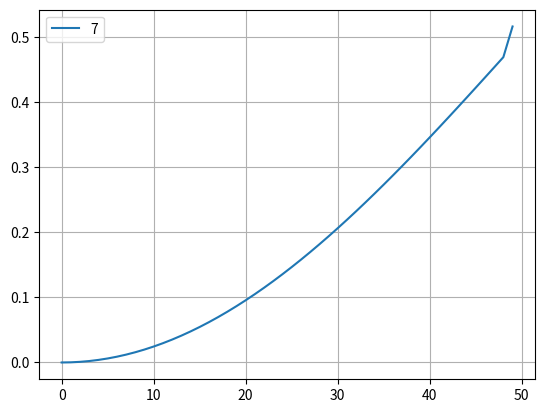
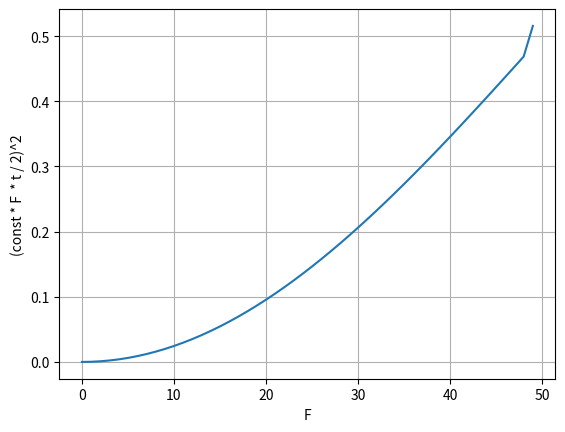

Reproduce these figures in Python, in order.
import scipy
import random
from scipy import constants
from scipy import signal
from scipy.fftpack import fft, fftshift
import matplotlib.pyplot as plt
from scipy import signal
from scipy.fftpack import fft, fftshift
import matplotlib.pyplot as plt
import numpy as np
import math


class DataInput:
    def __init__(self, F_input):
        self.F_input = F_input

    F = dict(min=0, max=100, deg=10 ** (-9), err=0.1)
    F_min = 0
    F_max = 50
    F_deg = 10 ** (-9)
    F_err: float = 1 #шаг
    const = 18 **(5) * 927 * 10 **(-26)
    const /= 6.62 * 10 ** (-34)
    time_const = 2
    t = (scipy.constants.pi * 0.5) / (const * F_deg * (abs(F_max - F_min)))*1
    F_number = round((F_max - F_min + F_err) / F_err) - 1


def qubit(const, Field, t, deg):
    phi = const * Field * t * deg
    p0 = (math.sin(phi / 2)) ** 2
    return np.random.choice([0, 1], size=(1, 1), p=[p0, 1 - p0]).reshape(1)[0]


# Press the green button in the gutter to run the script.
def qubit_state(F, t, state):
    p1 = ((math.sin(data.const * F * data.F_deg * t / 2))*1) ** 2
    p0 = ((math.cos(data.const * F * data.F_deg * t / 2))*1) ** 2
    if state == 0:
        return p0
    else: return p1
def qubit_state1(F, t, state):
    p1 = ((math.sin(random.uniform(0, 1.5)))*1) ** 2
    p0 = ((math.cos(random.uniform(0, 1.5)))*1) ** 2
    if state == 0:
        return p0
    else: return p1

if __name__ == '__main__':
    data = DataInput(22)
    attention = 0
    t = data.t
    print(t)
    #k = int(input())
    k = 7
    print(((data.const * 50 * data.F_deg * t / 2)) ** 2)
    print(((data.const * 1 * data.F_deg * t / 2)) ** 2)
    p1 = ((math.sin(data.const * 50 * data.F_deg * t / 2)) * 1) ** 2
    p0 = ((math.cos(data.const * 1 * data.F_deg * t / 2)) * 1) ** 2
    print(p1, p0)
    #print(qubit_state(25*(10) **(-9), t, data.const))
    x0 = np.arange(data.F_min, data.F_max, data.F_err)
    y = []
    for i in range(k):
        for j in range(data.F_number):
            distribution = [0]*1000
            for q in range(1000):
                distribution[q] = qubit(data.const, (data.F_min + j*data.F_err), t, data.F_deg )
            if (distribution.count(0) >= distribution.count(1)):
                state = 0
            else:
                state = 1
            if( i == k-1):
                if(qubit_state((data.F_min + j*data.F_err), t, state) != 1):
                    y.append(qubit_state((data.F_min + j * data.F_err), t, state))
                else:
                    attention += 1
                    y.append(qubit_state((data.F_min + j * data.F_err), t, state))

    w = (k-1) * data.F_number
    y1 = y[w:]
    print(*y)
    plt.plot(x0, y, label=k)
    plt.grid(True)
    plt.legend()
    fig, ax = plt.subplots()
    ax.plot(x0, y)
    ax.grid()
    ax.set_xlabel('F')
    ax.set_ylabel('(const * F  * t / 2)^2')
    plt.show()
    print(attention)

"""



if __name__ == '__main__':
    data = DataInput(25)
    t = data.t
    k = int(input())
    x0 = np.arange(data.F_min, data.F_max, data.F_err)
    y0 = np.full(len(x0), 1 / data.F_number)
    y = y0
    print(data.F_number)
    for i in range(k):
        distribution = [0]* data.F_number
        for j in range(data.F_number):
            distribution[j] = qubit(data.const, data.F_input, t, data.F_deg)
            print(distribution[j])
        if( distribution.count(0) >= distribution.count(1)):
            state = 0
        else: state = 1
        y1 = [0]*data.F_number
        B = 0
        for j in range(data.F_number):
            B += y[j]* qubit_state((data.F_min + data.F_err * j)*data.F_deg, t, state)

        for q in range(data.F_number):
            y1[q] = y[q] * qubit_state((data.F_min + data.F_err * q)*data.F_deg, t, state)
            y1[q] /= B
        t = t * data.time_const
        y = y1
    plt.plot(x0, y0, label="first")
    plt.plot(x0, y, label="second")
    plt.grid(True)
    plt.legend()
    plt.show()

"""


"""

    for i in range(10):
        print(quibit(data.const, data.F_input, data.t, data.F_deg)) #записываю в массив, выбираю самый частый
    print(data.F_input, data.F_deg)
    data.F_distibution = quibit(data.const, data.F_input, data.t, data.F_deg) #определяю самый частый (0)

    x = np.arange(data.F_min, data.F_max, data.F_err)
    y = np.full(len(x), 1/data.F_number)
    distibution_1 = [0]*data.F_number
    for i in range(data.F_number):
        distibution_1[i] = quibit(data.const, data.F_input, t, data.F_deg)
    if (distibution_1.count(0) >= distibution_1.count(1)):
        state = 0
    else: state = 1
    y1 = []
    for i in range(data.F_number):
        y1[i] = y[i] * qubit_state((data.F_min + data.F_err * i)*data.F_deg, t, state)
    sum = 0
    for i in range(data.F_number):
        sum +=





   # plt.plot(x,y)

    y1 = np.full(len(x), 2 / data.F_number)
    plt.plot(x, y, label="first")
    plt.plot(x, y1, label="second")
    #plt.plot(x,y1)
    plt.grid(True)
    plt.legend()
    plt.show()
    for i in range(data.F_number):
        print(data.t)
    #заведеем цикл по F_number
    #массив плонтности вероятности функция принимает точку на отрезке и говорит насколько оно вероятно
#1/fnumber  - f_old
#sin-1 cos-0

"""
# See PyCharm help at https://www.jetbrains.com/help/pycharm/
